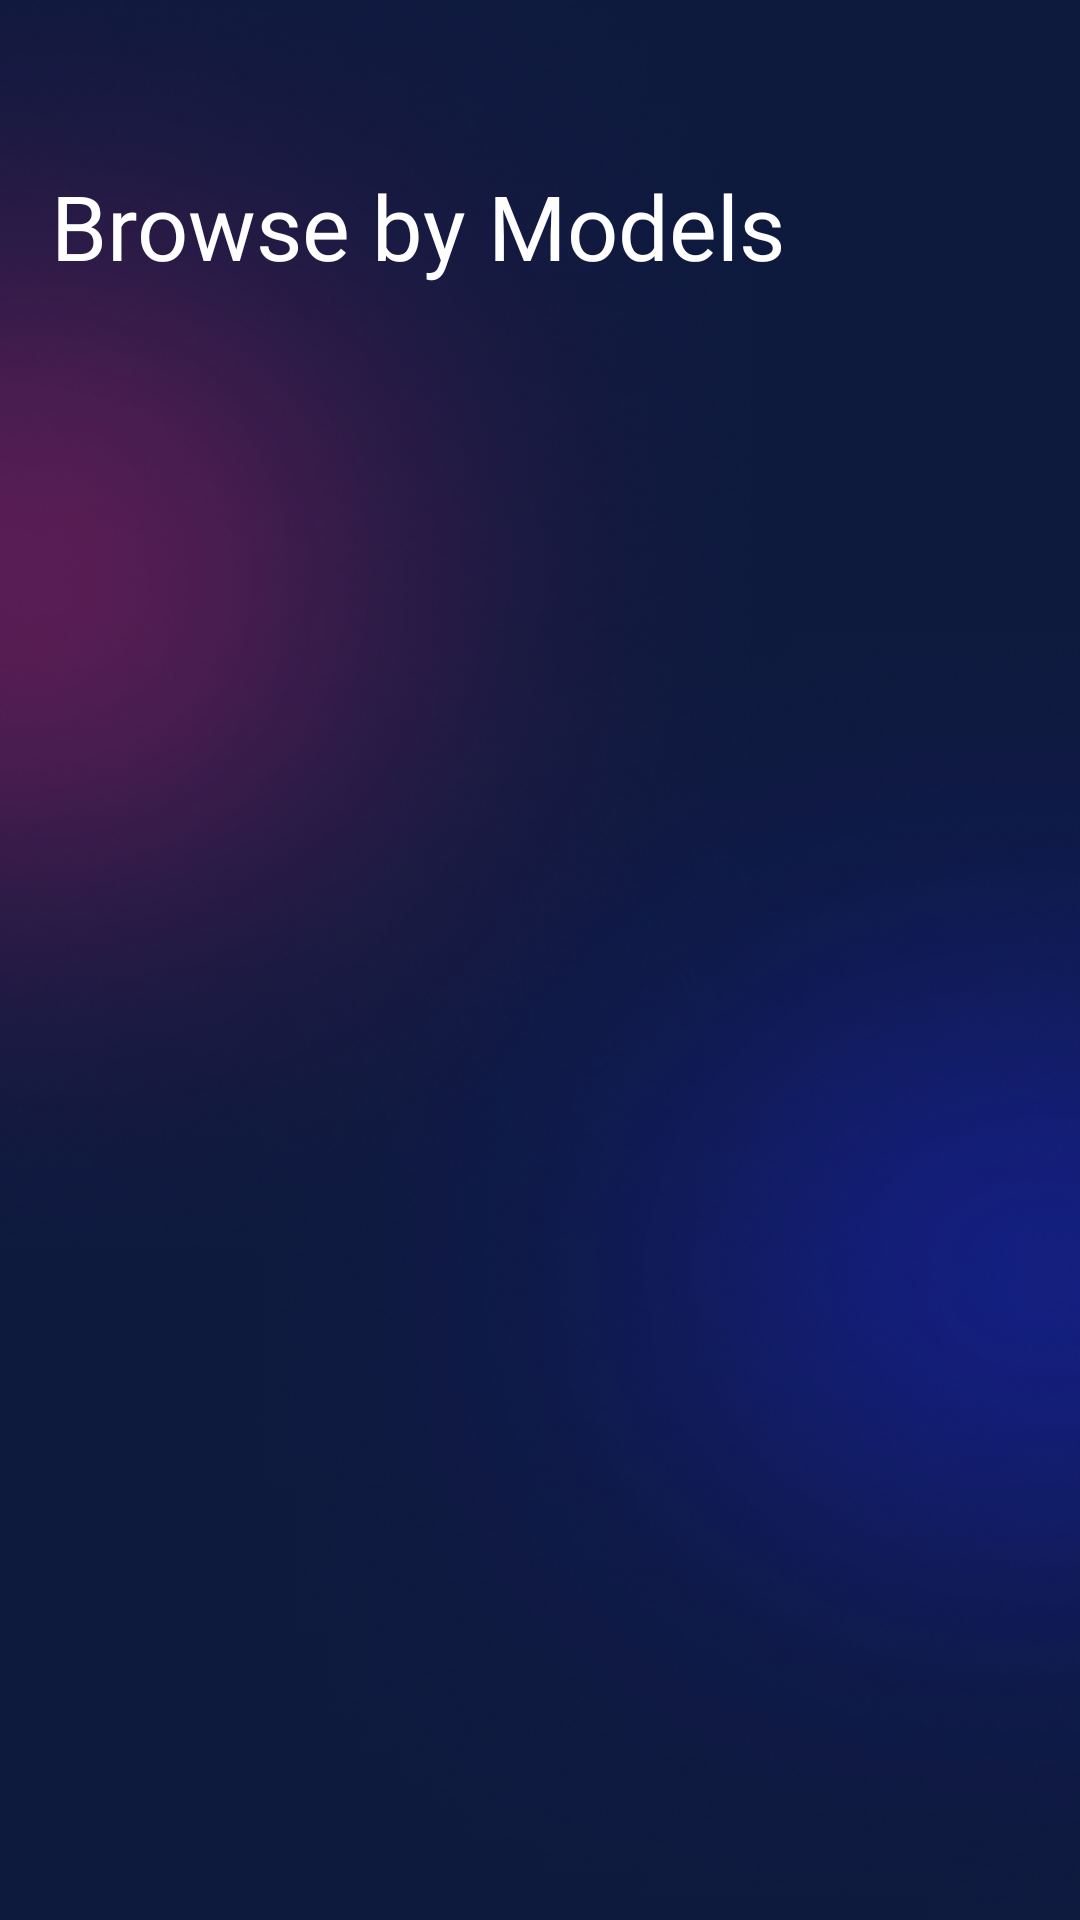

This screen was rendered from an Android layout file. Write that file and the resources it references.
<!-- AndroidManifest.xml: application theme Base.Theme.DesignPractice -->
<!-- res/layout/fragment_selec_car_model_fragment.xml -->
<?xml version="1.0" encoding="utf-8"?>
<androidx.constraintlayout.widget.ConstraintLayout
    xmlns:android="http://schemas.android.com/apk/res/android"
    xmlns:tools="http://schemas.android.com/tools"
    android:layout_width="match_parent"
    android:layout_height="match_parent"
    xmlns:app="http://schemas.android.com/apk/res-auto"
    android:background="@drawable/app_bkg">


    <ImageView
        android:id="@+id/img_logo"
        android:layout_width="match_parent"
        android:layout_height="50dp"
        app:layout_constraintEnd_toEndOf="parent"
        app:layout_constraintStart_toStartOf="parent"
        app:layout_constraintTop_toTopOf="parent"/>

    <TextView
        android:id="@+id/textView4"
        android:layout_width="wrap_content"
        android:layout_height="wrap_content"
        android:layout_marginLeft="17dp"
        android:layout_marginTop="5dp"
        android:fontFamily="@font/italianno"
        android:text="Browse by Models"
        android:textColor="@color/white"
        android:textSize="30dp"
        app:layout_constraintStart_toStartOf="parent"
        app:layout_constraintTop_toBottomOf="@+id/img_logo" />


    <androidx.recyclerview.widget.RecyclerView
        android:id="@+id/rcv_fr_mdl"
        android:layout_width="match_parent"
        android:layout_height="660dp"
        android:layout_marginTop="10dp"
        app:layout_constraintEnd_toEndOf="parent"
        app:layout_constraintStart_toStartOf="parent"
        app:layout_constraintTop_toBottomOf="@+id/textView4" />



</androidx.constraintlayout.widget.ConstraintLayout>
<!-- resources referenced by this layout -->
<resources>
  <!-- drawable app_bkg: png bitmap (drawable, 159367 bytes) -->
  <style name="Base.Theme.DesignPractice" parent="Theme.Material3.DayNight.NoActionBar">
          
           <item name="colorPrimary">#0E193E</item>
      </style>
  <!-- not gathered from this repository: default colours our renderer supplied (Android Studio template values) -->
  <color name="white">#FFFFFFFF</color>
</resources>
